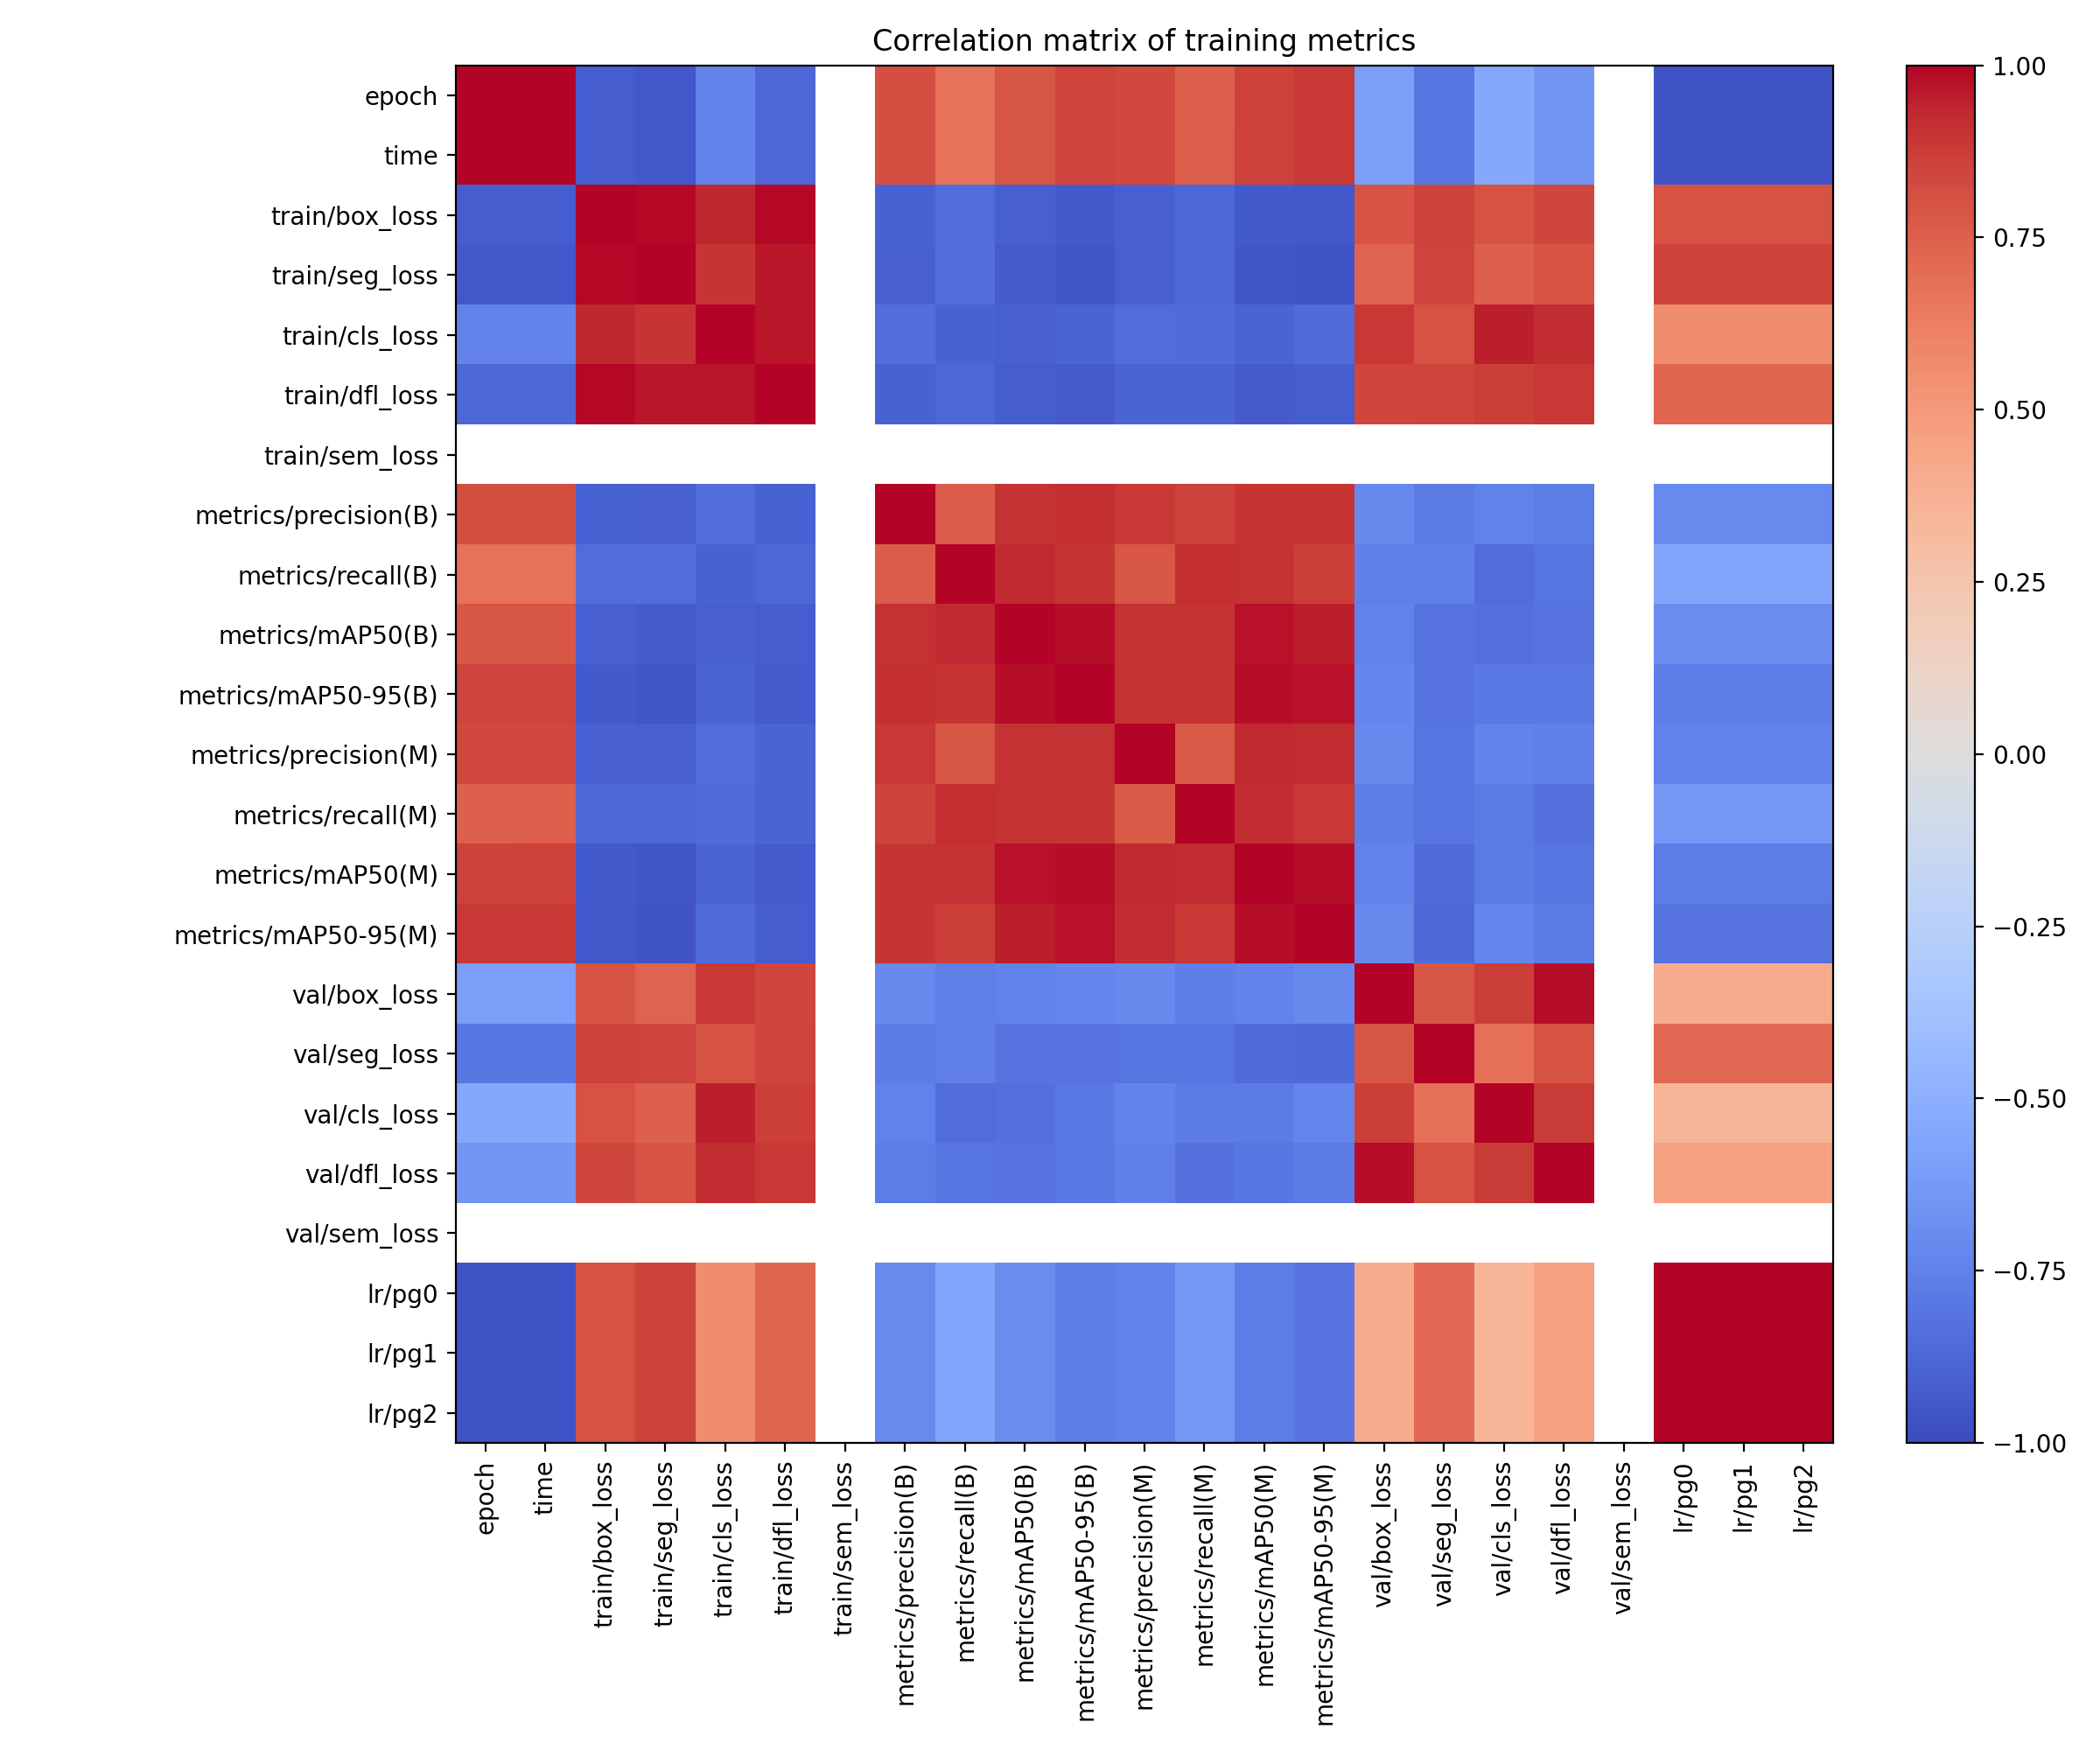

The data file committed next to this chart (first rows):
, epoch, time, train/box_loss, train/seg_loss, train/cls_loss, train/dfl_loss, train/sem_loss, metrics/precision(B), metrics/recall(B), metrics/mAP50(B), metrics/mAP50-95(B), metrics/precision(M), metrics/recall(M), metrics/mAP50(M), metrics/mAP50-95(M), val/box_loss, val/seg_loss, val/cls_loss, val/dfl_loss, val/sem_loss, lr/pg0, lr/pg1, lr/pg2
epoch, 1.0, 1, -0.9193, -0.9445, -0.7349, -0.8675, , 0.8095, 0.6772, 0.7861, 0.8477, 0.8353, 0.7497, 0.8523, 0.8902, -0.5938, -0.804, -0.5407, -0.6451, , -0.9655, -0.9655, -0.9655
time, 1, 1.0, -0.9194, -0.9447, -0.735, -0.8676, , 0.8098, 0.6775, 0.7864, 0.848, 0.8355, 0.75, 0.8526, 0.8904, -0.5938, -0.8041, -0.5409, -0.6452, , -0.9655, -0.9655, -0.9655
train/box_loss, -0.9193, -0.9194, 1.0, 0.9873, 0.933, 0.9896, , -0.8927, -0.8475, -0.9137, -0.934, -0.9038, -0.8681, -0.9347, -0.9387, 0.7926, 0.8593, 0.799, 0.8431, , 0.803, 0.803, 0.803
train/seg_loss, -0.9445, -0.9447, 0.9873, 1.0, 0.8907, 0.9661, , -0.9039, -0.8391, -0.9247, -0.9506, -0.9085, -0.873, -0.9501, -0.9594, 0.7293, 0.849, 0.7459, 0.7915, , 0.8576, 0.8576, 0.8576
train/cls_loss, -0.7349, -0.735, 0.933, 0.8907, 1.0, 0.9678, , -0.8361, -0.8944, -0.9078, -0.8849, -0.8495, -0.8523, -0.8845, -0.8549, 0.8843, 0.7973, 0.9467, 0.9181, , 0.5624, 0.5624, 0.5624
train/dfl_loss, -0.8675, -0.8676, 0.9896, 0.9661, 0.9678, 1.0, , -0.8907, -0.8708, -0.9173, -0.9248, -0.8903, -0.8842, -0.9249, -0.9177, 0.8417, 0.8456, 0.8624, 0.8888, , 0.7239, 0.7239, 0.7239
train/sem_loss, , , , , , , , , , , , , , , , , , , , , , , 
metrics/precision(B), 0.8095, 0.8098, -0.8927, -0.9039, -0.8361, -0.8907, , 1.0, 0.7617, 0.9038, 0.9125, 0.8859, 0.8516, 0.8975, 0.8913, -0.7143, -0.7793, -0.7456, -0.7713, , -0.7072, -0.7072, -0.7072
metrics/recall(B), 0.6772, 0.6775, -0.8475, -0.8391, -0.8944, -0.8708, , 0.7617, 1.0, 0.9294, 0.8982, 0.7844, 0.9063, 0.9, 0.861, -0.7527, -0.756, -0.8461, -0.8121, , -0.5551, -0.5551, -0.5551
metrics/mAP50(B), 0.7861, 0.7864, -0.9137, -0.9247, -0.9078, -0.9173, , 0.9038, 0.9294, 1.0, 0.9802, 0.9008, 0.9033, 0.976, 0.9496, -0.7485, -0.8168, -0.8358, -0.8141, , -0.6886, -0.6886, -0.6886
metrics/mAP50-95(B), 0.8477, 0.848, -0.934, -0.9506, -0.8849, -0.9248, , 0.9125, 0.8982, 0.9802, 1.0, 0.9056, 0.8984, 0.9803, 0.9757, -0.7266, -0.8189, -0.782, -0.7939, , -0.7641, -0.7641, -0.7641
metrics/precision(M), 0.8353, 0.8355, -0.9038, -0.9085, -0.8495, -0.8903, , 0.8859, 0.7844, 0.9008, 0.9056, 1.0, 0.7684, 0.9231, 0.9209, -0.7167, -0.805, -0.7368, -0.7567, , -0.7487, -0.7487, -0.7487
metrics/recall(M), 0.7497, 0.75, -0.8681, -0.873, -0.8523, -0.8842, , 0.8516, 0.9063, 0.9033, 0.8984, 0.7684, 1.0, 0.9142, 0.8878, -0.7625, -0.8057, -0.7808, -0.8237, , -0.6314, -0.6314, -0.6314
metrics/mAP50(M), 0.8523, 0.8526, -0.9347, -0.9501, -0.8845, -0.9249, , 0.8975, 0.9, 0.976, 0.9803, 0.9231, 0.9142, 1.0, 0.9824, -0.7394, -0.8587, -0.7772, -0.803, , -0.7678, -0.7678, -0.7678
metrics/mAP50-95(M), 0.8902, 0.8904, -0.9387, -0.9594, -0.8549, -0.9177, , 0.8913, 0.861, 0.9496, 0.9757, 0.9209, 0.8878, 0.9824, 1.0, -0.7125, -0.8645, -0.7286, -0.7756, , -0.8192, -0.8192, -0.8192
val/box_loss, -0.5938, -0.5938, 0.7926, 0.7293, 0.8843, 0.8417, , -0.7143, -0.7527, -0.7485, -0.7266, -0.7167, -0.7625, -0.7394, -0.7125, 1.0, 0.7844, 0.8636, 0.9794, , 0.4026, 0.4026, 0.4026
val/seg_loss, -0.804, -0.8041, 0.8593, 0.849, 0.7973, 0.8456, , -0.7793, -0.756, -0.8168, -0.8189, -0.805, -0.8057, -0.8587, -0.8645, 0.7844, 1.0, 0.6838, 0.7981, , 0.7165, 0.7165, 0.7165
val/cls_loss, -0.5407, -0.5409, 0.799, 0.7459, 0.9467, 0.8624, , -0.7456, -0.8461, -0.8358, -0.782, -0.7368, -0.7808, -0.7772, -0.7286, 0.8636, 0.6838, 1.0, 0.8826, , 0.3439, 0.3439, 0.3439
val/dfl_loss, -0.6451, -0.6452, 0.8431, 0.7915, 0.9181, 0.8888, , -0.7713, -0.8121, -0.8141, -0.7939, -0.7567, -0.8237, -0.803, -0.7756, 0.9794, 0.7981, 0.8826, 1.0, , 0.4567, 0.4567, 0.4567
val/sem_loss, , , , , , , , , , , , , , , , , , , , , , , 
lr/pg0, -0.9655, -0.9655, 0.803, 0.8576, 0.5624, 0.7239, , -0.7072, -0.5551, -0.6886, -0.7641, -0.7487, -0.6314, -0.7678, -0.8192, 0.4026, 0.7165, 0.3439, 0.4567, , 1.0, 1.0, 1.0
lr/pg1, -0.9655, -0.9655, 0.803, 0.8576, 0.5624, 0.7239, , -0.7072, -0.5551, -0.6886, -0.7641, -0.7487, -0.6314, -0.7678, -0.8192, 0.4026, 0.7165, 0.3439, 0.4567, , 1.0, 1.0, 1.0
lr/pg2, -0.9655, -0.9655, 0.803, 0.8576, 0.5624, 0.7239, , -0.7072, -0.5551, -0.6886, -0.7641, -0.7487, -0.6314, -0.7678, -0.8192, 0.4026, 0.7165, 0.3439, 0.4567, , 1.0, 1.0, 1.0
